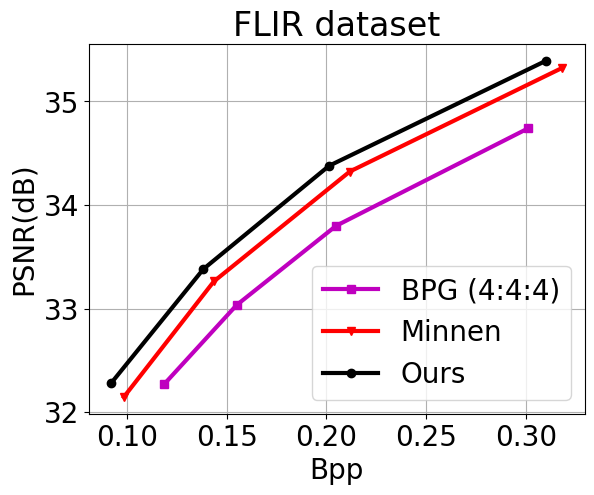

This chart was generated by the following Python code:
import matplotlib.pyplot as plt
import matplotlib

font = {'family': 'Arial', 'weight': 'normal', 'size': 20}
matplotlib.rc('font', **font)
LineWidth = 3

# rgb
bpp = [0.0547, 0.0826, 0.1238, 0.1792, 0.2513, 0.3421]
psnr = [35.092, 36.626, 38.103, 39.471, 40.704, 41.734]
ours, = plt.plot(bpp, psnr, "k-o", linewidth=LineWidth, label='Ours')

bpp = [0.45305, 0.30056, 0.19486, 0.12622, 0.08254] #, 0.05418]
psnr = [41.725, 40.032, 38.412, 36.877, 35.377] #, 33.904]
bpg, = plt.plot(bpp, psnr, "m-s", linewidth=LineWidth, label='BPG (4:4:4)')

bpp = [0.0576, 0.0869, 0.131, 0.1929, 0.2689, 0.3708]
psnr = [34.972, 36.435, 37.919, 39.299, 40.606, 41.747]
Minnen, = plt.plot(bpp, psnr, "r-v", linewidth=LineWidth, label='Minnen')


plt.legend(handles=[bpg, Minnen, ours], loc=4)
plt.grid()
plt.xlabel('Bpp')
plt.ylabel('PSNR(dB)')
plt.title('FLIR dataset')
plt.savefig('FLIR_psnr.eps', format='eps', dpi=300, bbox_inches='tight')
plt.savefig('FLIR_psnr.png', format='png', dpi=300, bbox_inches='tight')

# ir
plt.close()
bpp = [0.0923, 0.1384, 0.2013, 0.3097]
psnr = [32.283, 33.382, 34.378, 35.39]
ours, = plt.plot(bpp, psnr, "k-o", linewidth=LineWidth, label='Ours')

bpp = [0.1188, 0.155, 0.2048, 0.301]
psnr = [32.272, 33.034, 33.799, 34.74]
bpg, = plt.plot(bpp, psnr, "m-s", linewidth=LineWidth, label='BPG (4:4:4)')

bpp = [0.0986, 0.1436, 0.2117, 0.318]
psnr = [32.148, 33.262, 34.323, 35.323]
Minnen, = plt.plot(bpp, psnr, "r-v", linewidth=LineWidth, label='Minnen')


plt.legend(handles=[bpg, Minnen, ours], loc=4)
plt.grid()
plt.xlabel('Bpp')
plt.ylabel('PSNR(dB)')
plt.title('FLIR dataset')
plt.savefig('FLIR_psnr_ir.eps', format='eps', dpi=300, bbox_inches='tight')
plt.savefig('FLIR_psnr_ir.png', format='png', dpi=300, bbox_inches='tight')